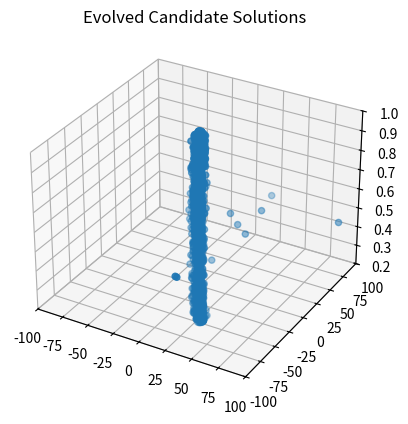

The script that saved this image:
# -*- coding: utf-8 -*-
"""
Created on Fri Aug  2 19:31:41 2019

[redacted]
"""

import os
import random
import sys
import math
import matplotlib.pyplot as plt
from mpl_toolkits.mplot3d import Axes3D

#
#  A Simple Steady-State, Real-Coded Genetic Algorithm       
#
    
class anIndividual:
    def __init__(self, specified_chromosome_length):
        self.chromosome = []
        self.fitness    = 0
        self.chromosome_length = specified_chromosome_length
        
    def randomly_generate(self,lb, ub):
        for i in range(self.chromosome_length):
            self.chromosome.append(random.uniform(lb, ub))
        self.fitness = 0
    
    def calculate_fitness(self):
        x2y2 = self.chromosome[0]**2 + self.chromosome[1]**2
        self.fitness = 0.5 + (math.sin(math.sqrt(x2y2))**2 - 0.5) / (1+0.001*x2y2)**2

    def print_individual(self, i):
        print("Chromosome "+str(i) +": " + str(self.chromosome) + " Fitness: " + str(self.fitness))
      
class aSimpleExploratoryAttacker:
    def __init__(self, population_size, chromosome_length, mutation_rate, lb, ub):
        if (population_size < 2):
            print("Error: Population Size must be greater than 2")
            sys.exit()
        self.population_size = population_size
        self.chromosome_length = chromosome_length
        self.mutation_amt = mutation_rate
        self.lb = lb
        self.ub = ub
        self.mutation_amt = mutation_rate * (ub - lb)
        self.population = []
        self.hacker_tracker_x = []
        self.hacker_tracker_y = []
        self.hacker_tracker_z = []
        
    def generate_initial_population(self):
        for i in range(self.population_size):
            individual = anIndividual(self.chromosome_length)
            individual.randomly_generate(self.lb,self.ub)
            individual.calculate_fitness()
            self.hacker_tracker_x.append(individual.chromosome[0])
            self.hacker_tracker_y.append(individual.chromosome[1])
            self.hacker_tracker_z.append(individual.fitness)
            self.population.append(individual)
    
    def get_worst_fit_individual(self):
        worst_fitness = 999999999.0  # For Maximization
        worst_individual = -1
        for i in range(self.population_size):
            if (self.population[i].fitness < worst_fitness): 
                worst_fitness = self.population[i].fitness
                worst_individual = i
        return worst_individual
    
    def get_best_fitness(self):
        best_fitness = -99999999999.0
        best_individual = -1
        for i in range(self.population_size):
            if self.population[i].fitness > best_fitness:
                best_fitness = self.population[i].fitness
                best_individual = i
        return best_fitness
        
    def evolutionary_cycle(self):
        mom = random.randint(0,self.population_size-1)
        dad = random.randint(0,self.population_size-1)
        kid = self.get_worst_fit_individual()
        for j in range(self.chromosome_length):
            self.population[kid].chromosome[j] = random.uniform(self.population[mom].chromosome[j],self.population[dad].chromosome[j])
            self.population[kid].chromosome[j] += self.mutation_amt * random.gauss(0,1.0)
            if self.population[kid].chromosome[j] > self.ub:
                self.population[kid].chromosome[j] = self.ub
            if self.population[kid].chromosome[j] < self.lb:
                self.population[kid].chromosome[j] = self.lb
        self.population[kid].calculate_fitness()
        self.hacker_tracker_x.append(self.population[kid].chromosome[0])
        self.hacker_tracker_y.append(self.population[kid].chromosome[1])
        self.hacker_tracker_z.append(self.population[kid].fitness)
       
    def print_population(self):
        for i in range(self.population_size):
            self.population[i].print_individual(i)
    
    def print_best_max_fitness(self):
        best_fitness = -999999999.0  # For Maximization
        best_individual = -1
        for i in range(self.population_size):
            if self.population[i].fitness > best_fitness:
                best_fitness = self.population[i].fitness
                best_individual = i
        print("Best Indvidual: ",str(best_individual)," ", self.population[best_individual].chromosome, " Fitness: ", str(best_fitness))
    
    def plot_evolved_candidate_solutions(self):
        fig = plt.figure()
        ax1 = fig.add_subplot(1,1,1,projection='3d')
        ax1.scatter(self.hacker_tracker_x,self.hacker_tracker_y,self.hacker_tracker_z)
        plt.title("Evolved Candidate Solutions")
        ax1.set_xlim3d(-100.0,100.0)
        ax1.set_ylim3d(-100.0,100.0)
        ax1.set_zlim3d(0.2,1.0)
        plt.show()


ChromLength = 2
ub = 100.0
lb = -100.0
MaxEvaluations = 4000
plot = 0

PopSize = 5
mu_amt  = 0.008

simple_exploratory_attacker = aSimpleExploratoryAttacker(PopSize,ChromLength,mu_amt,lb,ub)

simple_exploratory_attacker.generate_initial_population()
simple_exploratory_attacker.print_population()

for i in range(MaxEvaluations-PopSize+1):
    simple_exploratory_attacker.evolutionary_cycle()
    if (i % PopSize == 0):
        if (plot == 1):
            simple_exploratory_attacker.plot_evolved_candidate_solutions()
        print("At Iteration: " + str(i))
        simple_exploratory_attacker.print_population()
    if (simple_exploratory_attacker.get_best_fitness() >= 0.99754):
        break

print("\nFinal Population\n")
simple_exploratory_attacker.print_population()
simple_exploratory_attacker.print_best_max_fitness()
print("Function Evaluations: " + str(PopSize+i))
simple_exploratory_attacker.plot_evolved_candidate_solutions()





    